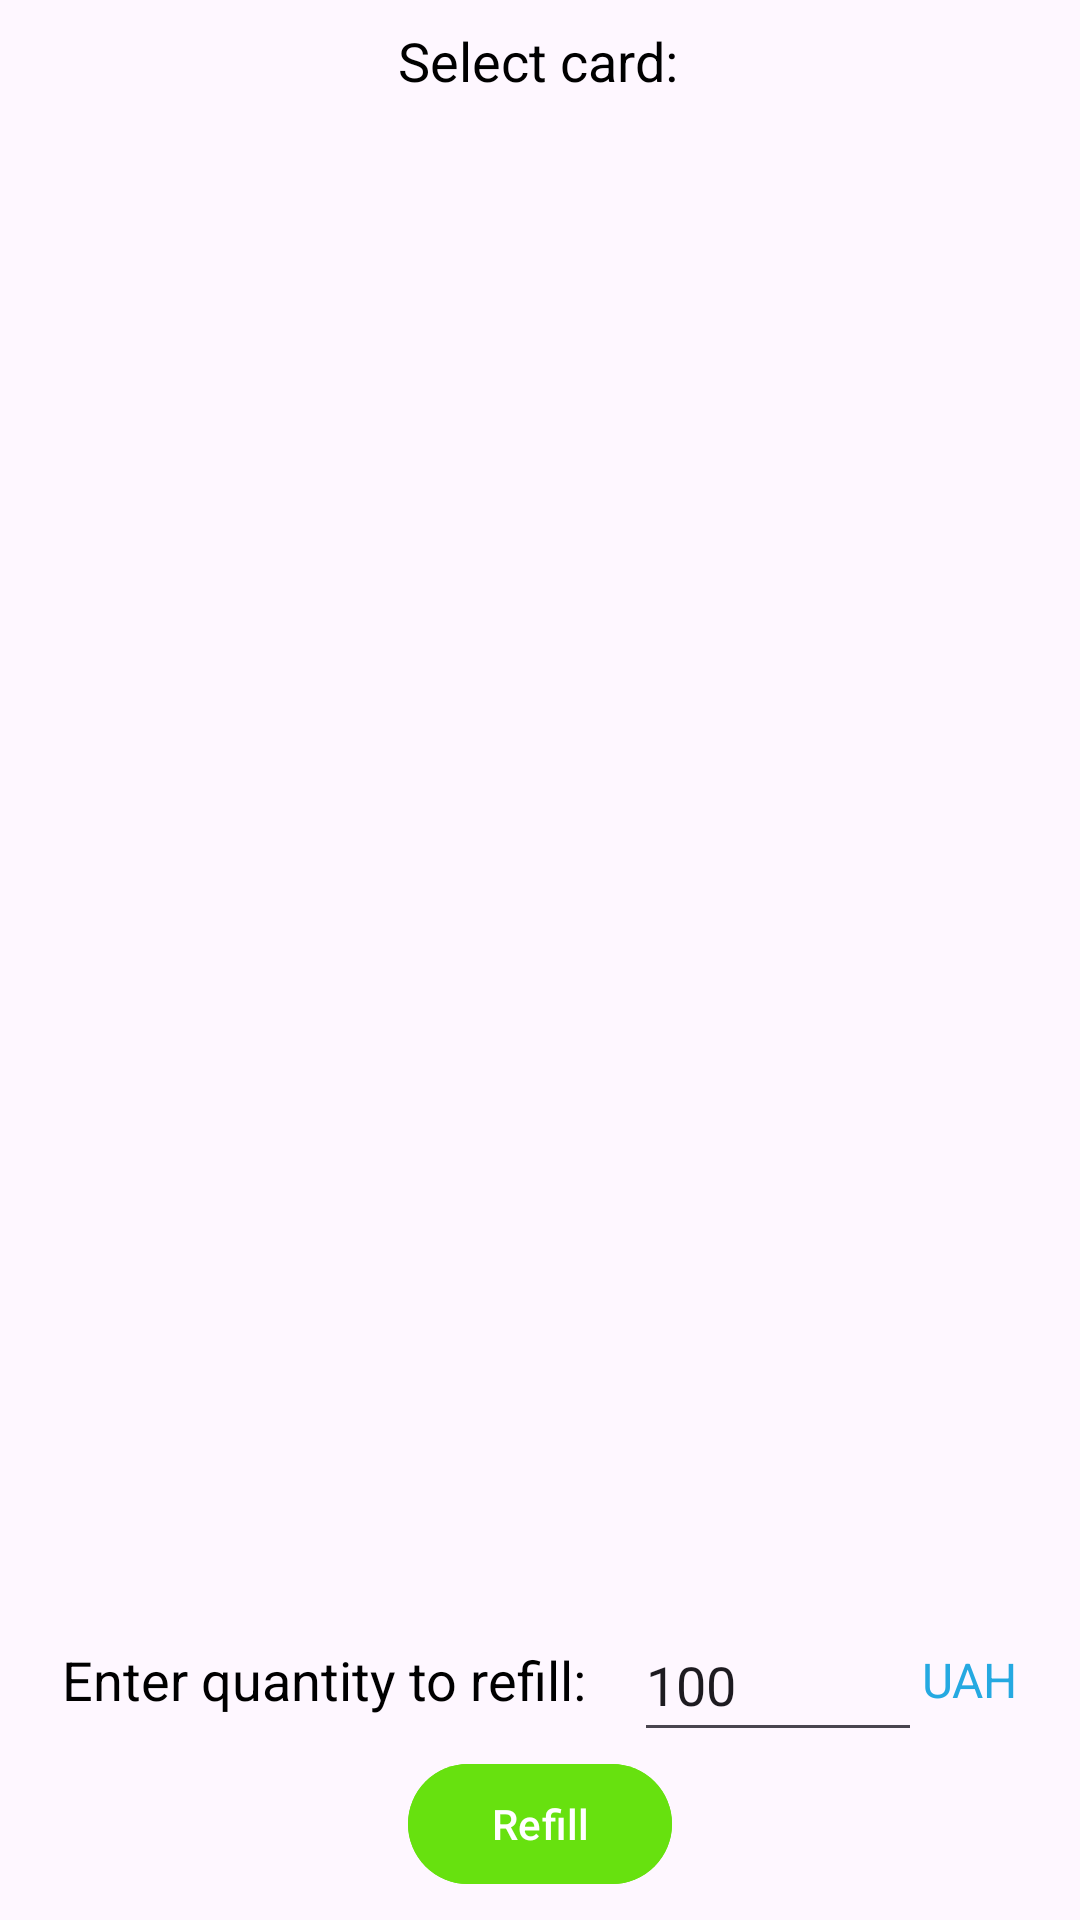

Write the Android layout XML for this screen, with the resource values it uses.
<!-- AndroidManifest.xml: application theme Theme.BankingApp -->
<!-- res/layout/fragment_refill.xml -->
<?xml version="1.0" encoding="utf-8"?>
<androidx.constraintlayout.widget.ConstraintLayout xmlns:android="http://schemas.android.com/apk/res/android"
    xmlns:app="http://schemas.android.com/apk/res-auto"
    xmlns:tools="http://schemas.android.com/tools"
    android:layout_width="match_parent"
    android:layout_height="match_parent"
    android:gravity="center_horizontal"
    android:orientation="vertical">

    <com.google.android.material.textview.MaterialTextView
        android:id="@+id/tv_select_card"
        android:layout_width="wrap_content"
        android:layout_height="wrap_content"
        android:layout_marginTop="8dp"
        android:text="Select card:"
        android:textColor="@color/black"
        android:textSize="18sp"
        app:layout_constraintEnd_toEndOf="parent"
        app:layout_constraintHorizontal_bias="0.498"
        app:layout_constraintStart_toStartOf="parent"
        app:layout_constraintTop_toTopOf="parent" />

    <androidx.recyclerview.widget.RecyclerView
        android:id="@+id/rv_all_cards"
        android:layout_width="match_parent"
        android:layout_height="0dp"
        android:clipToPadding="false"
        android:paddingVertical="16dp"
        app:layoutManager="androidx.recyclerview.widget.LinearLayoutManager"
        app:layout_constraintBottom_toTopOf="@id/ll_enter_money_section"
        app:layout_constraintTop_toBottomOf="@id/tv_select_card" />

    <LinearLayout
        android:id="@+id/ll_enter_money_section"
        android:layout_width="wrap_content"
        android:layout_height="wrap_content"
        android:gravity="center_vertical"
        android:orientation="horizontal"
        app:layout_constraintEnd_toEndOf="parent"
        app:layout_constraintStart_toStartOf="parent"
        app:layout_constraintTop_toBottomOf="@id/rv_all_cards"
        app:layout_constraintBottom_toTopOf="@id/button_refill">

        <com.google.android.material.textview.MaterialTextView
            android:layout_width="wrap_content"
            android:layout_height="wrap_content"
            android:layout_marginEnd="8dp"
            android:text="Enter quantity to refill:"
            android:textColor="@color/black"
            android:textSize="18sp" />

        <com.google.android.material.textfield.TextInputEditText
            android:id="@+id/et_quantity"
            android:layout_width="96dp"
            android:layout_height="48dp"
            android:layout_marginStart="8dp"
            android:inputType="number"
            android:text="100" />

        <com.google.android.material.textview.MaterialTextView
            android:layout_width="wrap_content"
            android:layout_height="wrap_content"
            android:text="UAH"
            android:textColor="@color/main_cyan"
            android:textSize="16sp" />

    </LinearLayout>
    <com.google.android.material.button.MaterialButton
        android:id="@+id/button_refill"
        android:layout_width="wrap_content"
        android:layout_height="wrap_content"
        android:layout_marginBottom="8dp"
        android:backgroundTint="@color/main_refill"
        android:text="Refill"
        app:layout_constraintBottom_toBottomOf="parent"
        app:layout_constraintEnd_toEndOf="parent"
        app:layout_constraintStart_toStartOf="parent"
        app:layout_constraintTop_toBottomOf="@id/ll_enter_money_section" />

</androidx.constraintlayout.widget.ConstraintLayout>
<!-- resources referenced by this layout -->
<resources>
  <color name="black">#FF000000</color>
  <color name="main_cyan">#25A9E1</color>
  <color name="main_refill">#67E10F</color>
  <style name="Theme.BankingApp" parent="Base.Theme.BankingApp" />
  <style name="Base.Theme.BankingApp" parent="Theme.Material3.Light.NoActionBar">
          
          
      </style>
</resources>
